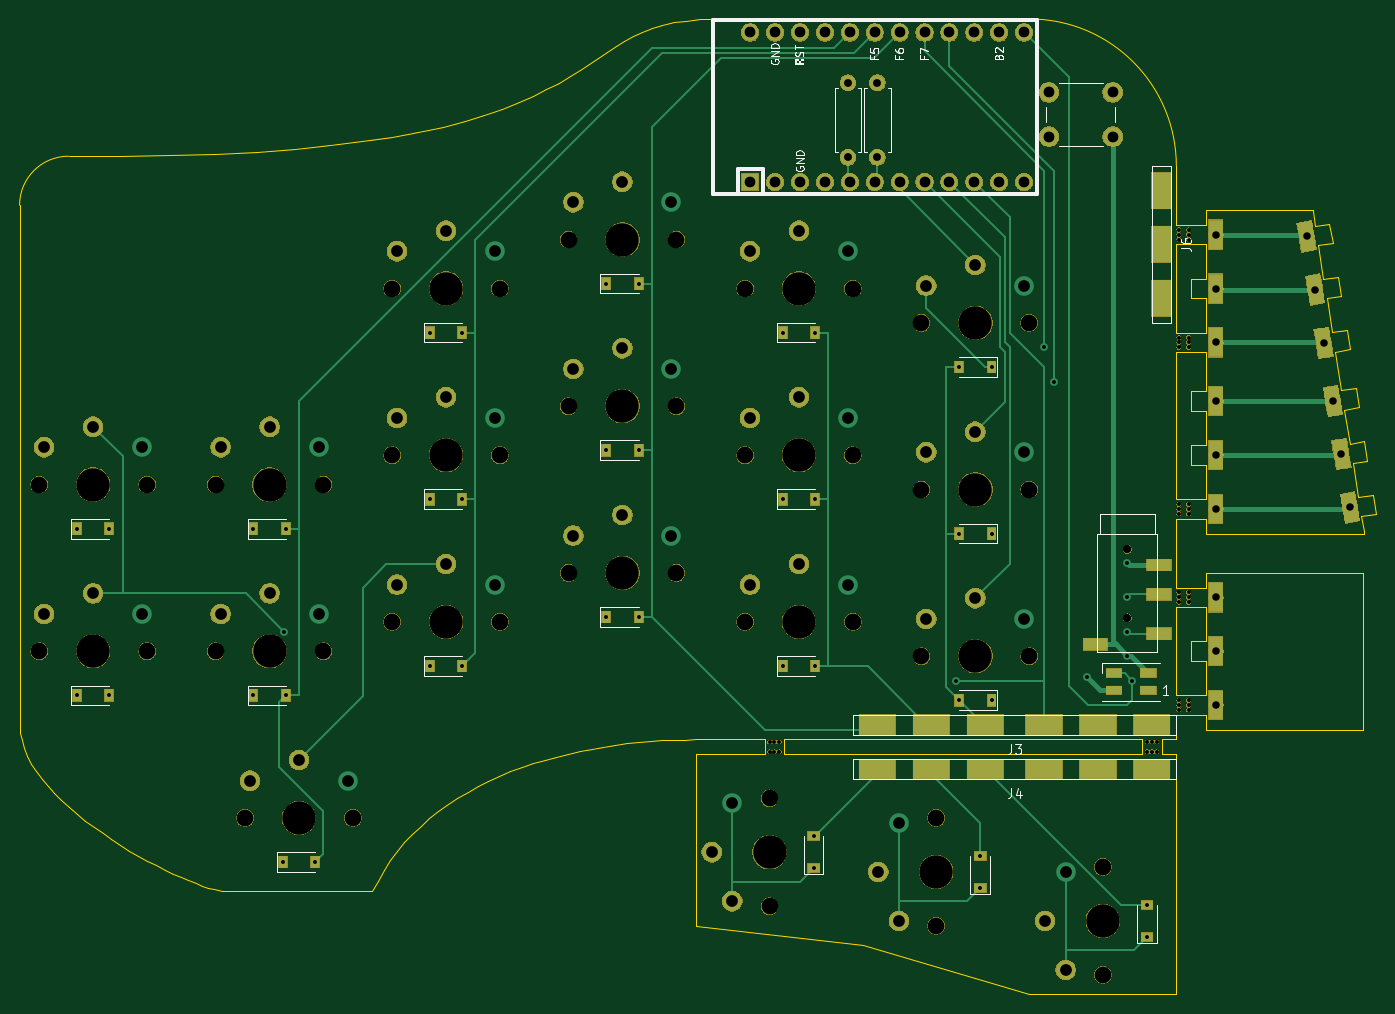
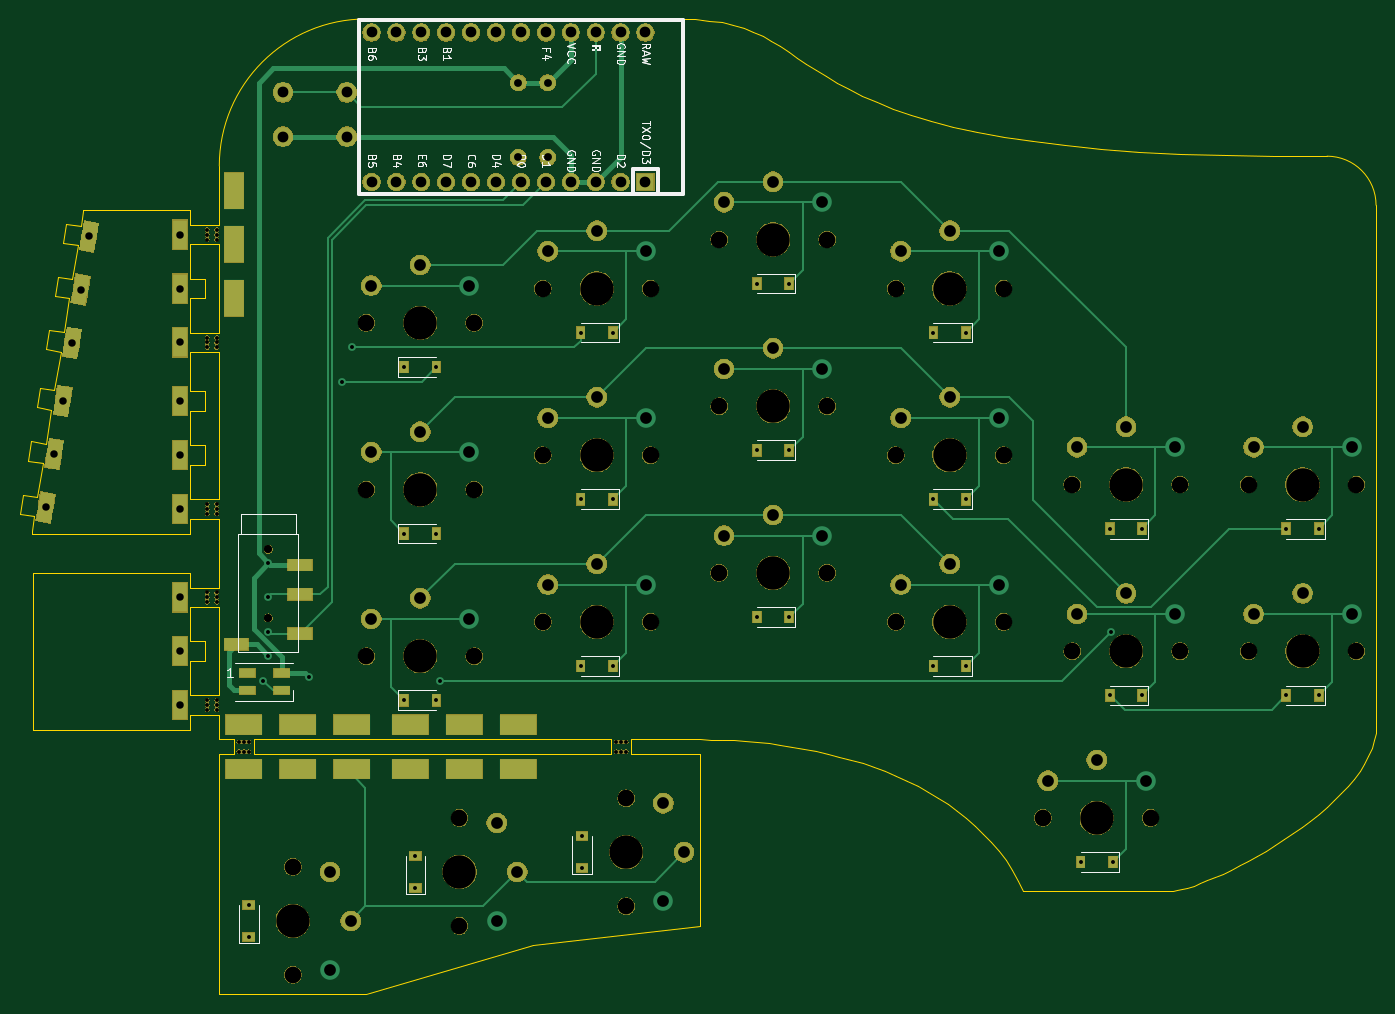
Circuit board: 9 layer files. Board 138.4 x 99.5 mm.
- bottom_copper: fissure-B_Cu.gbr (17423 bytes)
- bottom_mask: fissure-B_Mask.gbr (185041 bytes)
- bottom_silk: fissure-B_SilkS.gbr (32478 bytes)
- outline: fissure-Edge_Cuts.gbr (9906 bytes)
- top_copper: fissure-F_Cu.gbr (16208 bytes)
- top_mask: fissure-F_Mask.gbr (184828 bytes)
- top_silk: fissure-F_SilkS.gbr (16156 bytes)
- drill: fissure-NPTH.drl (1997 bytes)
- drill: fissure-PTH.drl (3585 bytes)

=== bottom_copper: fissure-B_Cu.gbr (17423 bytes, source omitted) ===
=== bottom_mask: fissure-B_Mask.gbr (185041 bytes, source omitted) ===
=== bottom_silk: fissure-B_SilkS.gbr (32478 bytes, source omitted) ===
=== outline: fissure-Edge_Cuts.gbr (9906 bytes, source omitted) ===
=== top_copper: fissure-F_Cu.gbr (16208 bytes, source omitted) ===
=== top_mask: fissure-F_Mask.gbr (184828 bytes, source omitted) ===
=== top_silk: fissure-F_SilkS.gbr (16156 bytes, source omitted) ===
=== drill: fissure-NPTH.drl ===
M48
; DRILL file {KiCad 5.1.6} date Mon Aug 24 11:01:28 2020
; FORMAT={-:-/ absolute / inch / decimal}
; #@! TF.CreationDate,2020-08-24T11:01:28-05:00
; #@! TF.GenerationSoftware,Kicad,Pcbnew,5.1.6
; #@! TF.FileFunction,NonPlated,1,2,NPTH
FMAT,2
INCH
T1C0.0155
T2C0.0315
T3C0.0669
T4C0.1339
%
G90
G05
T1
X5.6793Y-2.8543
X5.7183Y-3.563
X5.5512Y-4.4785
X5.5906Y-4.4785
X5.6793Y-3.878
X5.6793Y-2.4213
X5.6793Y-4.3307
X5.7183Y-3.8976
X5.6793Y-3.563
X5.7183Y-2.4213
X4.0748Y-4.5176
X5.7183Y-2.4409
X5.6793Y-3.9173
X4.0748Y-4.4785
X5.5512Y-4.5176
X5.6793Y-2.4606
X5.5709Y-4.4785
X5.6793Y-2.8937
X4.0551Y-4.5176
X4.0551Y-4.4785
X5.6793Y-4.311
X5.7183Y-2.4606
X5.7183Y-4.3307
X5.6793Y-3.8976
X5.6793Y-3.5433
X5.6793Y-2.874
X5.5709Y-4.5176
X5.6793Y-2.4409
X5.7183Y-2.874
X4.0354Y-4.4785
X5.6793Y-3.5236
X5.7183Y-3.878
X5.6793Y-4.3504
X5.7183Y-3.5236
X5.7183Y-4.311
X5.7183Y-3.5433
X5.5906Y-4.5176
X5.7183Y-4.3504
X5.7183Y-2.8937
X4.0354Y-4.5176
X5.7183Y-2.8543
X5.7183Y-3.9173
T2
X5.4724Y-3.7047
X5.4724Y-3.9803
X5.4724Y-3.7047
X5.4724Y-3.9803
T3
X2.5197Y-2.6575
X2.9528Y-2.6575
X4.0354Y-4.7047
X4.0354Y-5.1378
X3.2283Y-2.4606
X3.6614Y-2.4606
X3.937Y-3.3268
X4.3701Y-3.3268
X1.811Y-3.4449
X2.2441Y-3.4449
X4.6457Y-3.4646
X5.0787Y-3.4646
X3.937Y-3.9961
X4.3701Y-3.9961
X4.6457Y-4.1339
X5.0787Y-4.1339
X3.2283Y-3.1299
X3.6614Y-3.1299
X1.811Y-4.1142
X2.2441Y-4.1142
X1.1024Y-3.4449
X1.5354Y-3.4449
X1.1024Y-4.1142
X1.5354Y-4.1142
X4.7047Y-4.7835
X4.7047Y-5.2165
X5.374Y-4.9803
X5.374Y-5.4134
X3.937Y-2.6575
X4.3701Y-2.6575
X2.5197Y-3.3268
X2.9528Y-3.3268
X4.6457Y-2.7953
X5.0787Y-2.7953
X2.5197Y-3.9961
X2.9528Y-3.9961
X3.2283Y-3.7992
X3.6614Y-3.7992
X1.9291Y-4.7835
X2.3622Y-4.7835
T4
X2.7362Y-2.6575
X4.0354Y-4.9213
X3.4449Y-2.4606
X4.1535Y-3.3268
X2.0276Y-3.4449
X4.8622Y-3.4646
X4.1535Y-3.9961
X4.8622Y-4.1339
X3.4449Y-3.1299
X2.0276Y-4.1142
X1.3189Y-3.4449
X1.3189Y-4.1142
X4.7047Y-5.0
X5.374Y-5.1969
X4.1535Y-2.6575
X2.7362Y-3.3268
X4.8622Y-2.7953
X2.7362Y-3.9961
X3.4449Y-3.7992
X2.1457Y-4.7835
T0
M30

=== drill: fissure-PTH.drl ===
M48
; DRILL file {KiCad 5.1.6} date Mon Aug 24 11:01:28 2020
; FORMAT={-:-/ absolute / inch / decimal}
; #@! TF.CreationDate,2020-08-24T11:01:28-05:00
; #@! TF.GenerationSoftware,Kicad,Pcbnew,5.1.6
; #@! TF.FileFunction,Plated,1,2,PTH
FMAT,2
INCH
T1C0.0157
T2C0.0300
T3C0.0315
T4C0.0430
T5C0.0433
T6C0.0472
T7C0.0630
%
G90
G05
T1
X1.2539Y-3.622
X1.2539Y-4.2913
X1.3839Y-3.622
X1.3839Y-4.2913
X1.9626Y-3.622
X1.9626Y-4.2913
X2.0807Y-4.9606
X2.0866Y-4.0354
X2.0925Y-3.622
X2.0925Y-4.2913
X2.2106Y-4.9606
X2.6713Y-2.8346
X2.6713Y-3.5039
X2.6713Y-4.1732
X2.8012Y-2.8346
X2.8012Y-3.5039
X2.8012Y-4.1732
X3.3799Y-2.6378
X3.3799Y-3.3071
X3.3799Y-3.9764
X3.5098Y-2.6378
X3.5098Y-3.3071
X3.5098Y-3.9764
X4.0886Y-2.8346
X4.0886Y-3.5039
X4.0886Y-4.1732
X4.2126Y-4.8563
X4.2126Y-4.9862
X4.2185Y-2.8346
X4.2185Y-3.5039
X4.2185Y-4.1732
X4.7835Y-4.2323
X4.7972Y-2.9724
X4.7972Y-3.6417
X4.7972Y-4.311
X4.8819Y-4.935
X4.8819Y-5.065
X4.9272Y-2.9724
X4.9272Y-3.6417
X4.9272Y-4.311
X5.1378Y-2.8937
X5.1772Y-3.0315
X5.309Y-4.2186
X5.4724Y-3.7598
X5.4724Y-3.8976
X5.4724Y-4.0354
X5.4724Y-4.1339
X5.4921Y-4.2323
X5.5512Y-5.1319
X5.5512Y-5.2618
T2
X6.1924Y-2.4479
X6.2266Y-2.6617
X6.2608Y-2.8755
X6.2982Y-3.1087
X6.3325Y-3.3226
X6.3667Y-3.5364
X5.8268Y-2.4409
X5.8268Y-2.6575
X5.8268Y-2.874
X5.8268Y-3.1102
X5.8268Y-3.3268
X5.8268Y-3.5433
X5.8268Y-3.8976
X5.8268Y-4.1142
X5.8268Y-4.3307
T3
X4.3504Y-1.8307
X4.3504Y-2.1307
X4.4685Y-1.8307
X4.4685Y-2.1307
T4
X3.9579Y-1.6291
X3.9579Y-2.2291
X4.0579Y-1.6291
X4.0579Y-2.2291
X4.1579Y-1.6291
X4.1579Y-2.2291
X4.2579Y-1.6291
X4.2579Y-2.2291
X4.3579Y-1.6291
X4.3579Y-2.2291
X4.4579Y-1.6291
X4.4579Y-2.2291
X4.5579Y-1.6291
X4.5579Y-2.2291
X4.6579Y-1.6291
X4.6579Y-2.2291
X4.7579Y-1.6291
X4.7579Y-2.2291
X4.8579Y-1.6291
X4.8579Y-2.2291
X4.9579Y-1.6291
X4.9579Y-2.2291
X5.0579Y-1.6291
X5.0579Y-2.2291
T5
X5.1575Y-1.8701
X5.1575Y-2.0472
X5.4134Y-1.8701
X5.4134Y-2.0472
T6
X3.248Y-2.9803
X3.4449Y-2.8976
X3.6417Y-2.9803
X1.8307Y-3.9646
X2.0276Y-3.8819
X2.2244Y-3.9646
X1.122Y-3.2953
X1.3189Y-3.2126
X1.5157Y-3.2953
X1.122Y-3.9646
X1.3189Y-3.8819
X1.5157Y-3.9646
X4.4724Y-5.0
X4.5551Y-4.8031
X4.5551Y-5.1969
X5.1417Y-5.1969
X5.2244Y-5.0
X5.2244Y-5.3937
X3.9567Y-2.5079
X4.1535Y-2.4252
X4.3504Y-2.5079
X2.5394Y-3.1772
X2.7362Y-3.0945
X2.9331Y-3.1772
X4.6654Y-2.6457
X4.8622Y-2.563
X5.0591Y-2.6457
X2.5394Y-3.8465
X2.7362Y-3.7638
X2.9331Y-3.8465
X3.248Y-3.6496
X3.4449Y-3.5669
X3.6417Y-3.6496
X1.9488Y-4.6339
X2.1457Y-4.5512
X2.3425Y-4.6339
X2.5394Y-2.5079
X2.7362Y-2.4252
X2.9331Y-2.5079
X3.8031Y-4.9213
X3.8858Y-4.7244
X3.8858Y-5.1181
X3.248Y-2.311
X3.4449Y-2.2283
X3.6417Y-2.311
X3.9567Y-3.1772
X4.1535Y-3.0945
X4.3504Y-3.1772
X1.8307Y-3.2953
X2.0276Y-3.2126
X2.2244Y-3.2953
X4.6654Y-3.315
X4.8622Y-3.2323
X5.0591Y-3.315
X3.9567Y-3.8465
X4.1535Y-3.7638
X4.3504Y-3.8465
X4.6654Y-3.9843
X4.8622Y-3.9016
X5.0591Y-3.9843
T7
G00X5.6102Y-2.2972
M15
G01X5.6102Y-2.2303
M16
G05
G00X5.6102Y-2.5138
M15
G01X5.6102Y-2.4469
M16
G05
G00X5.6102Y-2.7303
M15
G01X5.6102Y-2.6634
M16
G05
G00X4.435Y-4.5866
M15
G01X4.502Y-4.5866
M16
G05
G00X4.6516Y-4.5866
M15
G01X4.7185Y-4.5866
M16
G05
G00X4.8681Y-4.5866
M15
G01X4.935Y-4.5866
M16
G05
G00X5.1043Y-4.5866
M15
G01X5.1713Y-4.5866
M16
G05
G00X5.3209Y-4.5866
M15
G01X5.3878Y-4.5866
M16
G05
G00X5.5374Y-4.5866
M15
G01X5.6043Y-4.5866
M16
G05
G00X4.435Y-4.4094
M15
G01X4.502Y-4.4094
M16
G05
G00X4.6516Y-4.4094
M15
G01X4.7185Y-4.4094
M16
G05
G00X4.8681Y-4.4094
M15
G01X4.935Y-4.4094
M16
G05
G00X5.1043Y-4.4094
M15
G01X5.1713Y-4.4094
M16
G05
G00X5.3209Y-4.4094
M15
G01X5.3878Y-4.4094
M16
G05
G00X5.5374Y-4.4094
M15
G01X5.6043Y-4.4094
M16
G05
T0
M30
